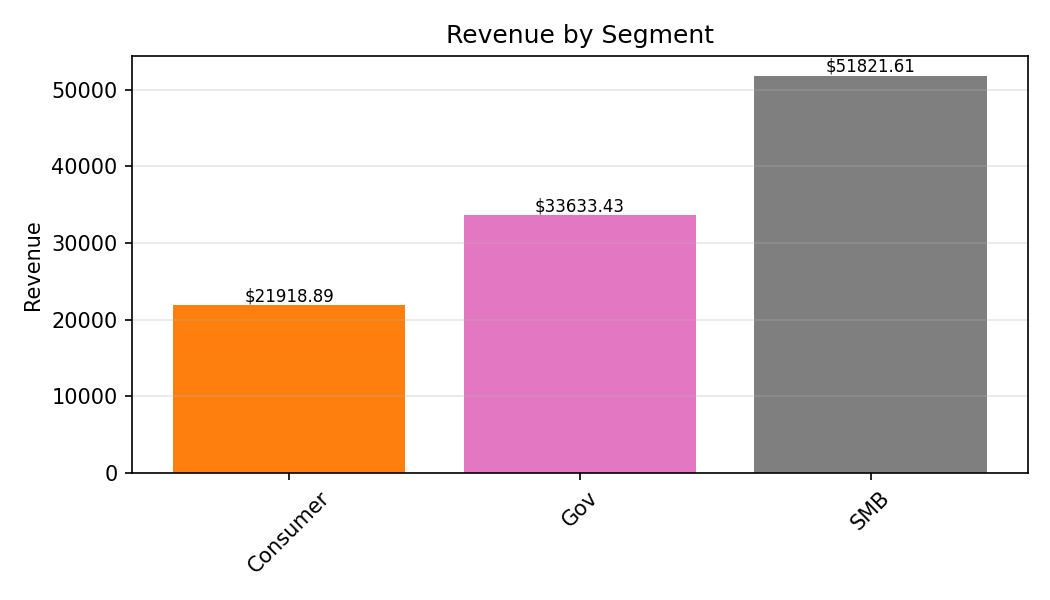

Source data for this figure (header and first rows):
Category, Revenue
Consumer, 21919
Gov, 33633
SMB, 51822
